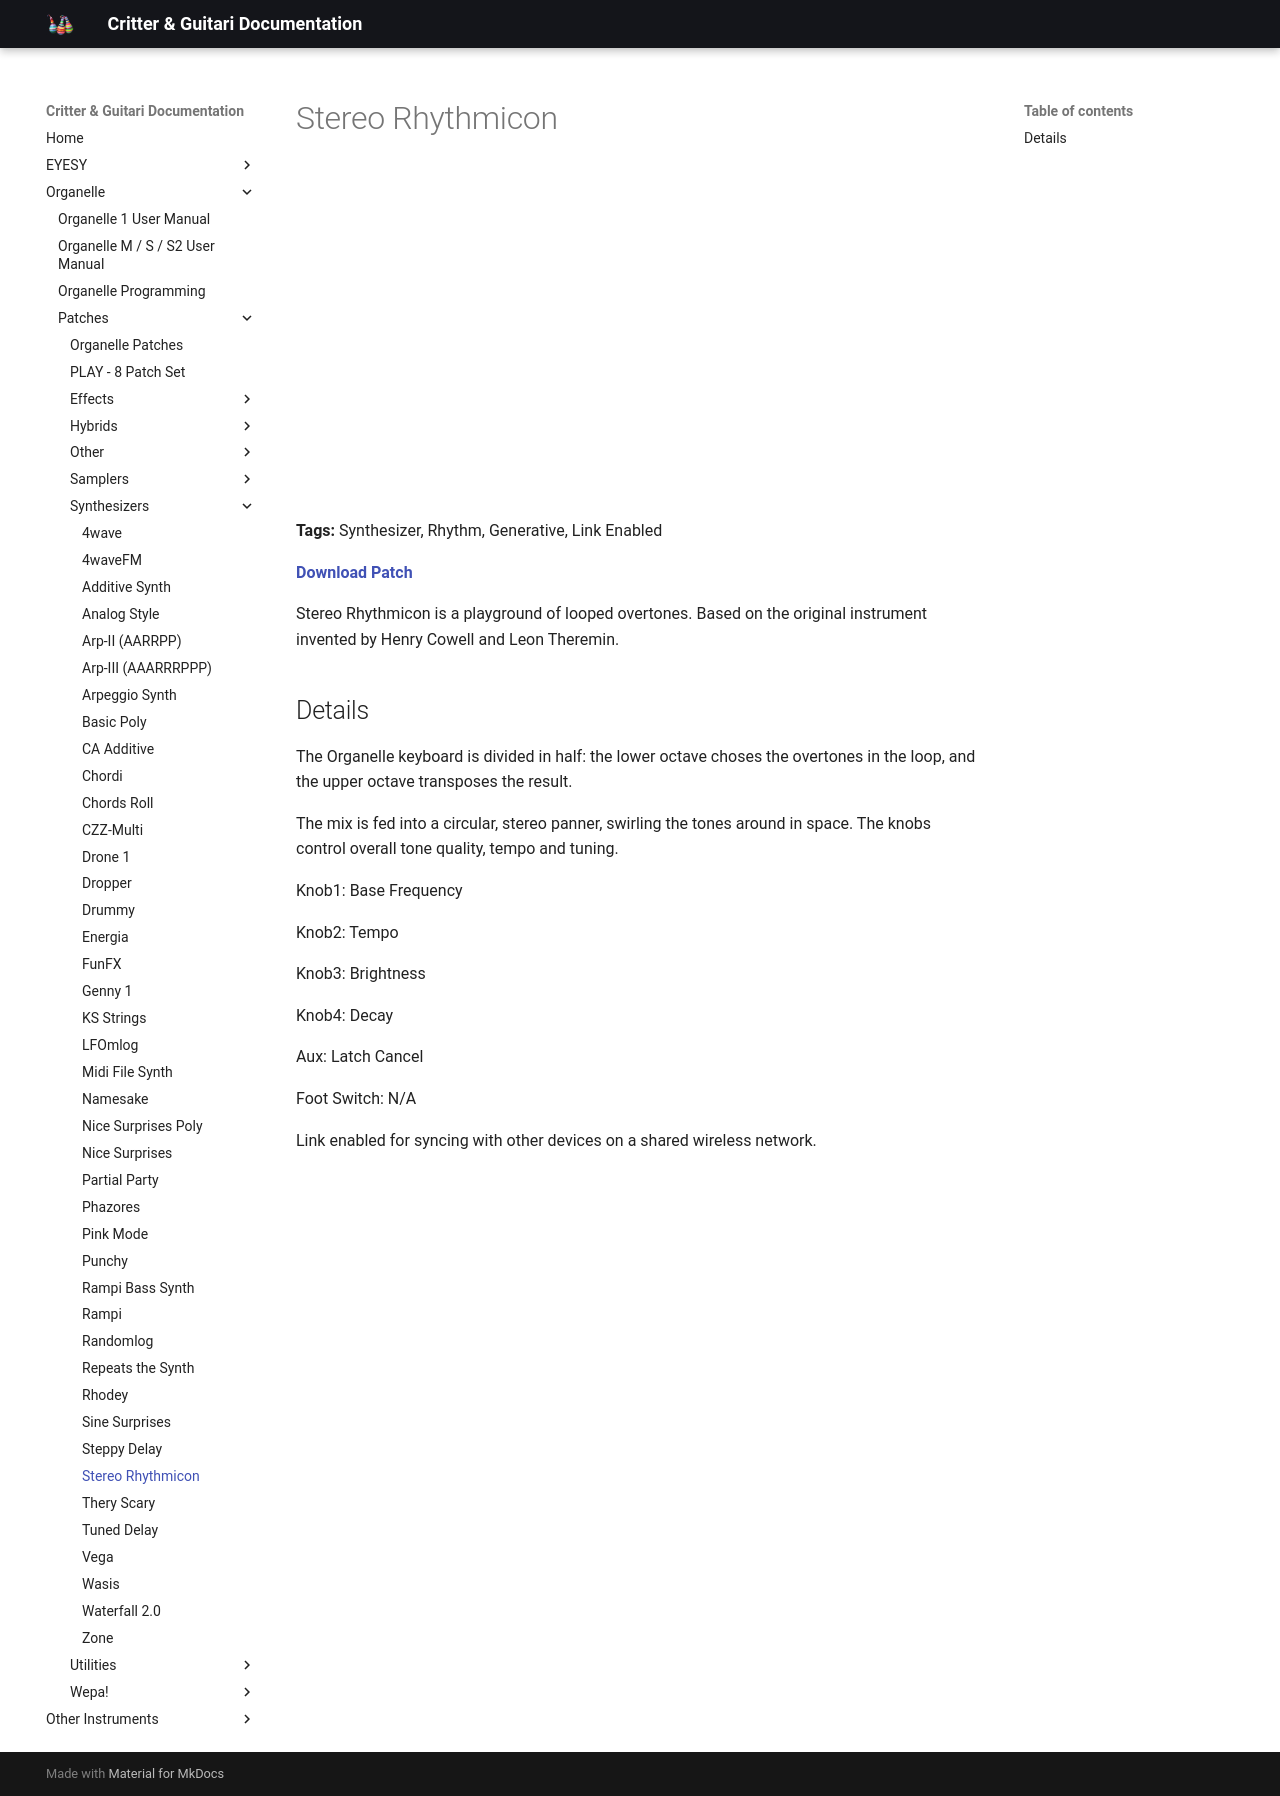

repository: critterandguitari/cg-docs · page: Organelle/patches/Synthesizers/stereo-rhythmicon/index.html · generator: mkdocs

---
title: Stereo Rhythmicon
date: 2017-02-18
tags:
  - Synthesizer
  - Rhythm
  - Generative
  - Link Enabled
---


# Stereo Rhythmicon


<div class="video-embed"><iframe width="560" height="315" src="https://www.youtube.com/embed/7SZL4m0bUiM" title="YouTube video player" frameborder="0" allow="accelerometer; autoplay; clipboard-write; encrypted-media; gyroscope; picture-in-picture" allowfullscreen></iframe></div>

**Tags:** Synthesizer, Rhythm, Generative, Link Enabled

**[Download Patch](http://thepeacetreaty.org/organelle/patches/Stereo%20Rhythmicon.zip)**

Stereo Rhythmicon is a playground of looped overtones. Based on the original instrument invented by Henry Cowell and Leon Theremin.

## Details

The Organelle keyboard is divided in half: the lower octave choses the overtones in the loop, and the upper octave transposes the result.

The mix is fed into a circular, stereo panner, swirling the tones around in space. The knobs control overall tone quality, tempo and tuning.

Knob1: Base Frequency

Knob2: Tempo

Knob3: Brightness

Knob4: Decay

Aux: Latch Cancel

Foot Switch: N/A

Link enabled for syncing with other devices on a shared wireless network.
